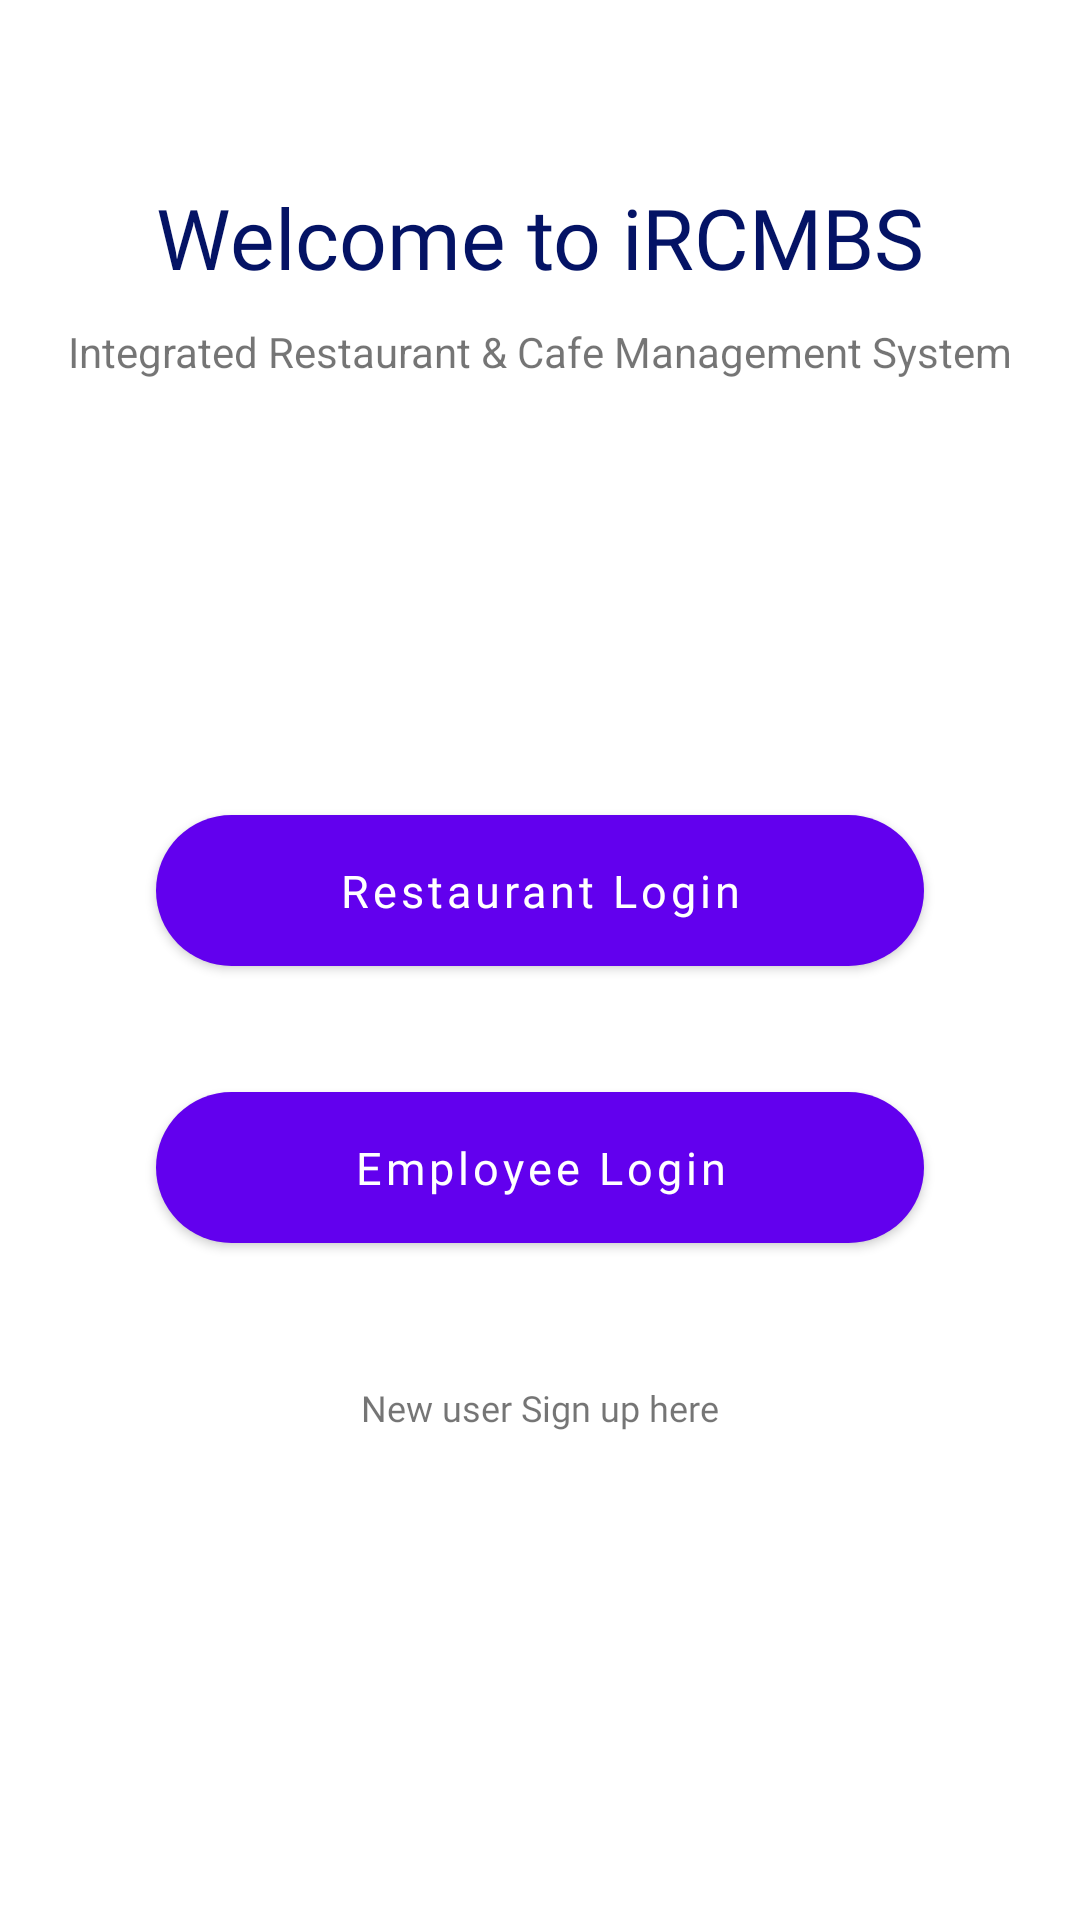

This screen was rendered from an Android layout file. Write that file and the resources it references.
<!-- AndroidManifest.xml: application theme AppTheme -->
<!-- res/layout/login_choice.xml -->
<?xml version="1.0" encoding="utf-8"?>
<androidx.constraintlayout.widget.ConstraintLayout xmlns:android="http://schemas.android.com/apk/res/android"
    xmlns:app="http://schemas.android.com/apk/res-auto"
    xmlns:tools="http://schemas.android.com/tools"
    android:layout_width="match_parent"
    android:layout_height="match_parent"
    tools:context=".View.LoginChoice">

    <com.google.android.material.textview.MaterialTextView
        android:id="@+id/materialTextView"
        android:layout_width="wrap_content"
        android:layout_height="wrap_content"
        android:fontFamily="@font/nunito_bold"
        android:text="Welcome to iRCMBS"
        android:textColor="@color/colorDarkBlue"
        android:textSize="28sp"
        app:layout_constraintBottom_toBottomOf="parent"
        app:layout_constraintEnd_toEndOf="parent"
        app:layout_constraintStart_toStartOf="parent"
        app:layout_constraintTop_toTopOf="parent"
        app:layout_constraintVertical_bias="0.100000024" />

    <com.google.android.material.textview.MaterialTextView
        android:layout_width="wrap_content"
        android:layout_height="wrap_content"
        android:layout_marginTop="10dp"
        android:text="@string/app_title"
        app:layout_constraintEnd_toEndOf="@+id/materialTextView"
        app:layout_constraintStart_toStartOf="@+id/materialTextView"
        app:layout_constraintTop_toBottomOf="@+id/materialTextView" />

    <com.google.android.material.button.MaterialButton
        android:id="@+id/button"
        android:layout_width="0dp"
        android:layout_height="wrap_content"
        android:elevation="0dp"
        android:fontFamily="@font/nunito_bold"
        android:padding="15sp"
        android:text="Restaurant Login"
        android:textAllCaps="false"
        android:textSize="15sp"
        app:cornerRadius="30sp"
        app:layout_constraintBottom_toBottomOf="parent"
        app:layout_constraintEnd_toEndOf="@+id/materialTextView"
        app:layout_constraintStart_toStartOf="@+id/materialTextView"
        app:layout_constraintTop_toBottomOf="@+id/materialTextView"
        app:layout_constraintVertical_bias="0.35" />

    <com.google.android.material.button.MaterialButton
        android:id="@+id/button2"
        android:layout_width="0dp"
        android:layout_height="wrap_content"
        android:layout_marginTop="30dp"
        android:fontFamily="@font/nunito_bold"
        android:padding="15sp"
        android:text="Employee Login"
        android:textAllCaps="false"
        android:textSize="15sp"
        app:cornerRadius="30sp"
        app:layout_constraintBottom_toBottomOf="parent"
        app:layout_constraintEnd_toEndOf="@+id/materialTextView"
        app:layout_constraintStart_toStartOf="@+id/materialTextView"
        app:layout_constraintTop_toBottomOf="@+id/button"
        app:layout_constraintVertical_bias="0.0" />

    <com.google.android.material.textview.MaterialTextView
        android:id="@+id/not_user"
        android:layout_width="wrap_content"
        android:layout_height="wrap_content"
        android:fontFamily="@font/nunito_semibold"
        android:text="New user Sign up here"
        android:textSize="12sp"
        android:clickable="true"
        app:layout_constraintBottom_toBottomOf="parent"
        app:layout_constraintEnd_toEndOf="parent"
        app:layout_constraintStart_toStartOf="parent"
        app:layout_constraintTop_toBottomOf="@+id/button2"
        app:layout_constraintVertical_bias="0.20" />

</androidx.constraintlayout.widget.ConstraintLayout>
<!-- resources referenced by this layout -->
<resources>
  <color name="colorDarkBlue">#041365</color>
  <string name="app_title">Integrated Restaurant &amp; Cafe Management System</string>
  <style name="AppTheme" parent="Theme.MaterialComponents.Light.NoActionBar">
          
          <item name="colorPrimary">@color/colorPrimary</item>
          <item name="colorPrimaryDark">@color/colorPrimaryDark</item>
          <item name="colorAccent">@color/colorAccent</item>
      </style>
  <color name="colorPrimary">#6200EE</color>
  <color name="colorPrimaryDark">#B388FF</color>
  <color name="colorAccent">#03DAC5</color>
</resources>
